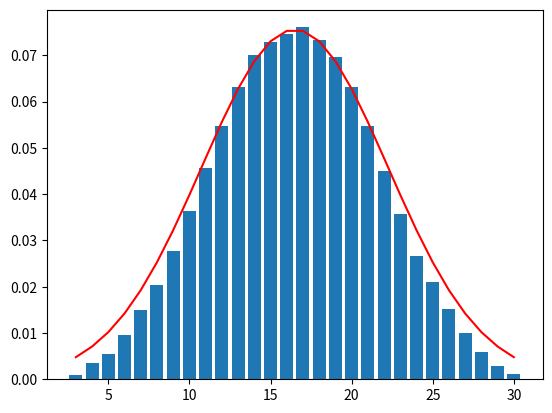

Write Python code to recreate this figure.
# [redacted]
# [redacted]

import numpy as np
from matplotlib import pyplot as plt


nDice=3
sides=10
tosses=100000

spots=[]
outcomes=[]

for i in range(0,(sides-1)*nDice+1):
    spots.append(i+nDice)
    outcomes.append(0)

for j in range(tosses):
    n=0
    for k in range(nDice):
        n+=np.random.randint(1,sides+1)
    outcomes[n-nDice]+=(1.0/tosses)

mu=(1+sides)*nDice/2.0
sigma=np.sqrt(mu)/1.0
gauss=np.array([1/(sigma*np.sqrt(2*np.pi))*np.exp(-(i-mu)**2/(2*sigma)**2) for i in spots])/1.3

plt.plot(spots,gauss,'-r')
plt.bar(spots,outcomes)
plt.show()
